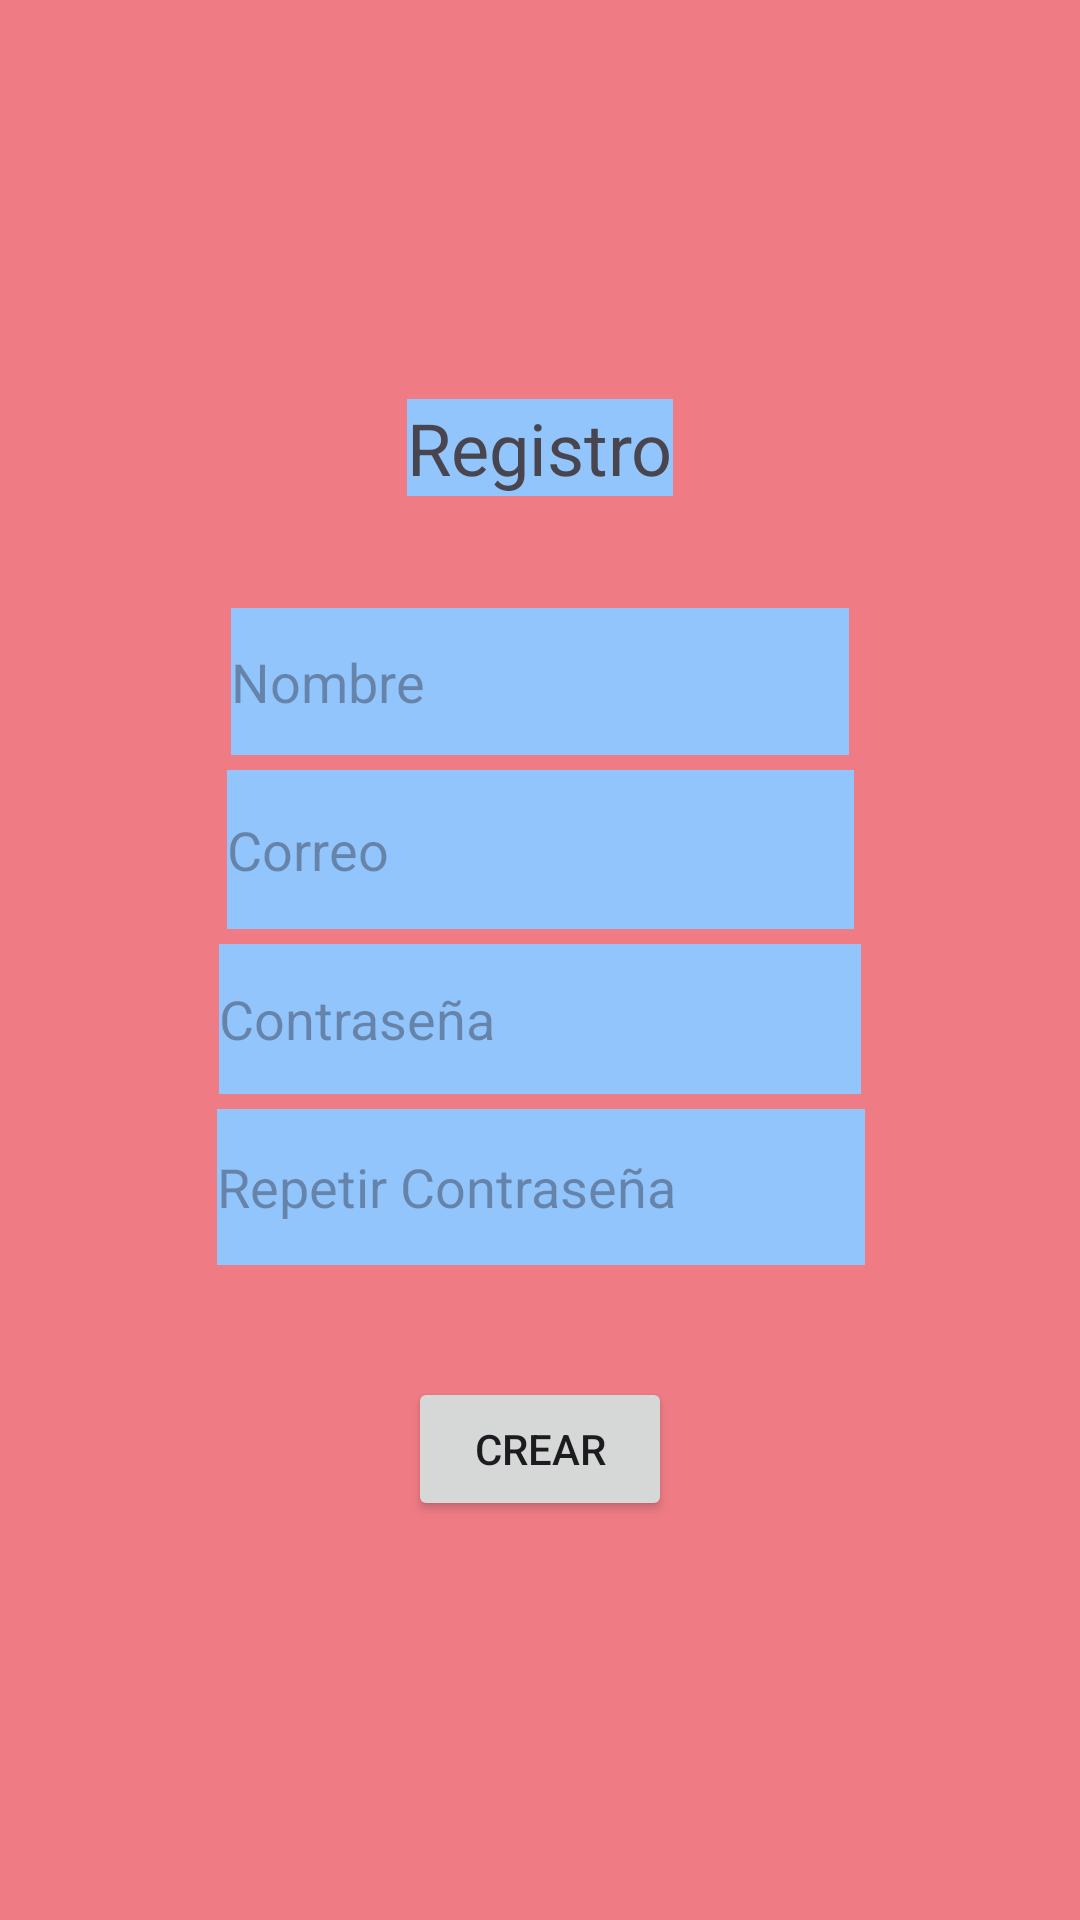

Reconstruct the res/layout file that produces this screen, plus the resources it refers to.
<!-- AndroidManifest.xml: application theme Theme.AutoSquadForAndroid -->
<!-- res/layout/activity_register.xml -->
<?xml version="1.0" encoding="utf-8"?>
<androidx.constraintlayout.widget.ConstraintLayout xmlns:android="http://schemas.android.com/apk/res/android"
    xmlns:app="http://schemas.android.com/apk/res-auto"
    xmlns:tools="http://schemas.android.com/tools"
    android:layout_width="match_parent"
    android:layout_height="match_parent"
    android:background="@color/rojoBase">

    <TextView
        android:id="@+id/textViewRegistro"
        android:layout_width="wrap_content"
        android:layout_height="wrap_content"
        android:layout_marginTop="128dp"
        android:layout_marginBottom="32dp"
        android:background="@color/azulBase"
        android:text="Registro"
        android:textSize="24sp"
        app:layout_constraintBottom_toTopOf="@+id/editTextNombre"
        app:layout_constraintEnd_toEndOf="parent"
        app:layout_constraintHorizontal_bias="0.5"
        app:layout_constraintStart_toStartOf="parent"
        app:layout_constraintTop_toTopOf="parent" />

    <EditText
        android:id="@+id/editTextNombre"
        android:layout_width="206dp"
        android:layout_height="49dp"
        android:background="@color/azulBase"
        android:ems="10"
        android:hint="Nombre"
        android:inputType="text"
        app:layout_constraintBottom_toTopOf="@+id/editTextTextEmailAddressRegistro"
        app:layout_constraintEnd_toEndOf="parent"
        app:layout_constraintHorizontal_bias="0.5"
        app:layout_constraintStart_toStartOf="parent"
        app:layout_constraintTop_toBottomOf="@+id/textViewRegistro" />

    <EditText
        android:id="@+id/editTextTextEmailAddressRegistro"
        android:layout_width="209dp"
        android:layout_height="53dp"
        android:background="@color/azulBase"
        android:ems="10"
        android:hint="Correo"
        android:inputType="textEmailAddress"
        app:layout_constraintBottom_toTopOf="@+id/editTextTextPasswordRegistro"
        app:layout_constraintEnd_toEndOf="parent"
        app:layout_constraintHorizontal_bias="0.5"
        app:layout_constraintStart_toStartOf="parent"
        app:layout_constraintTop_toBottomOf="@+id/editTextNombre" />

    <EditText
        android:id="@+id/editTextTextPasswordRegistro"
        android:layout_width="214dp"
        android:layout_height="50dp"
        android:background="@color/azulBase"
        android:ems="10"
        android:hint="Contraseña"
        android:inputType="textPassword"
        app:layout_constraintBottom_toTopOf="@+id/editTextTextRepetirPasswordRegistro"
        app:layout_constraintEnd_toEndOf="parent"
        app:layout_constraintHorizontal_bias="0.5"
        app:layout_constraintStart_toStartOf="parent"
        app:layout_constraintTop_toBottomOf="@+id/editTextTextEmailAddressRegistro" />

    <EditText
        android:id="@+id/editTextTextRepetirPasswordRegistro"
        android:layout_width="216dp"
        android:layout_height="52dp"
        android:background="@color/azulBase"
        android:ems="10"
        android:hint="Repetir Contraseña"
        android:inputType="textPassword"
        app:layout_constraintBottom_toTopOf="@+id/buttonCrearCuenta"
        app:layout_constraintEnd_toEndOf="parent"
        app:layout_constraintHorizontal_bias="0.502"
        app:layout_constraintStart_toStartOf="parent"
        app:layout_constraintTop_toBottomOf="@+id/editTextTextPasswordRegistro" />

    <Button
        android:id="@+id/buttonCrearCuenta"
        android:layout_width="wrap_content"
        android:layout_height="wrap_content"
        android:layout_marginTop="32dp"
        android:layout_marginBottom="128dp"
        android:text="Crear"
        app:layout_constraintBottom_toBottomOf="parent"
        app:layout_constraintEnd_toEndOf="parent"
        app:layout_constraintHorizontal_bias="0.5"
        app:layout_constraintStart_toStartOf="parent"
        app:layout_constraintTop_toBottomOf="@+id/editTextTextRepetirPasswordRegistro" />
</androidx.constraintlayout.widget.ConstraintLayout>
<!-- resources referenced by this layout -->
<resources>
  <color name="azulBase">#93c5fd</color>
  <color name="rojoBase">#EF7C85</color>
  <style name="Theme.AutoSquadForAndroid" parent="Base.Theme.AutoSquadForAndroid" />
  <style name="Base.Theme.AutoSquadForAndroid" parent="Theme.Material3.DayNight.NoActionBar">
          <item name="colorPrimary">@color/azulBotones</item>
          <item name="colorOnPrimary">@color/blancoBase</item>
      </style>
  <color name="azulBotones">#2563eb</color>
  <color name="blancoBase">#D7D7D7</color>
</resources>
